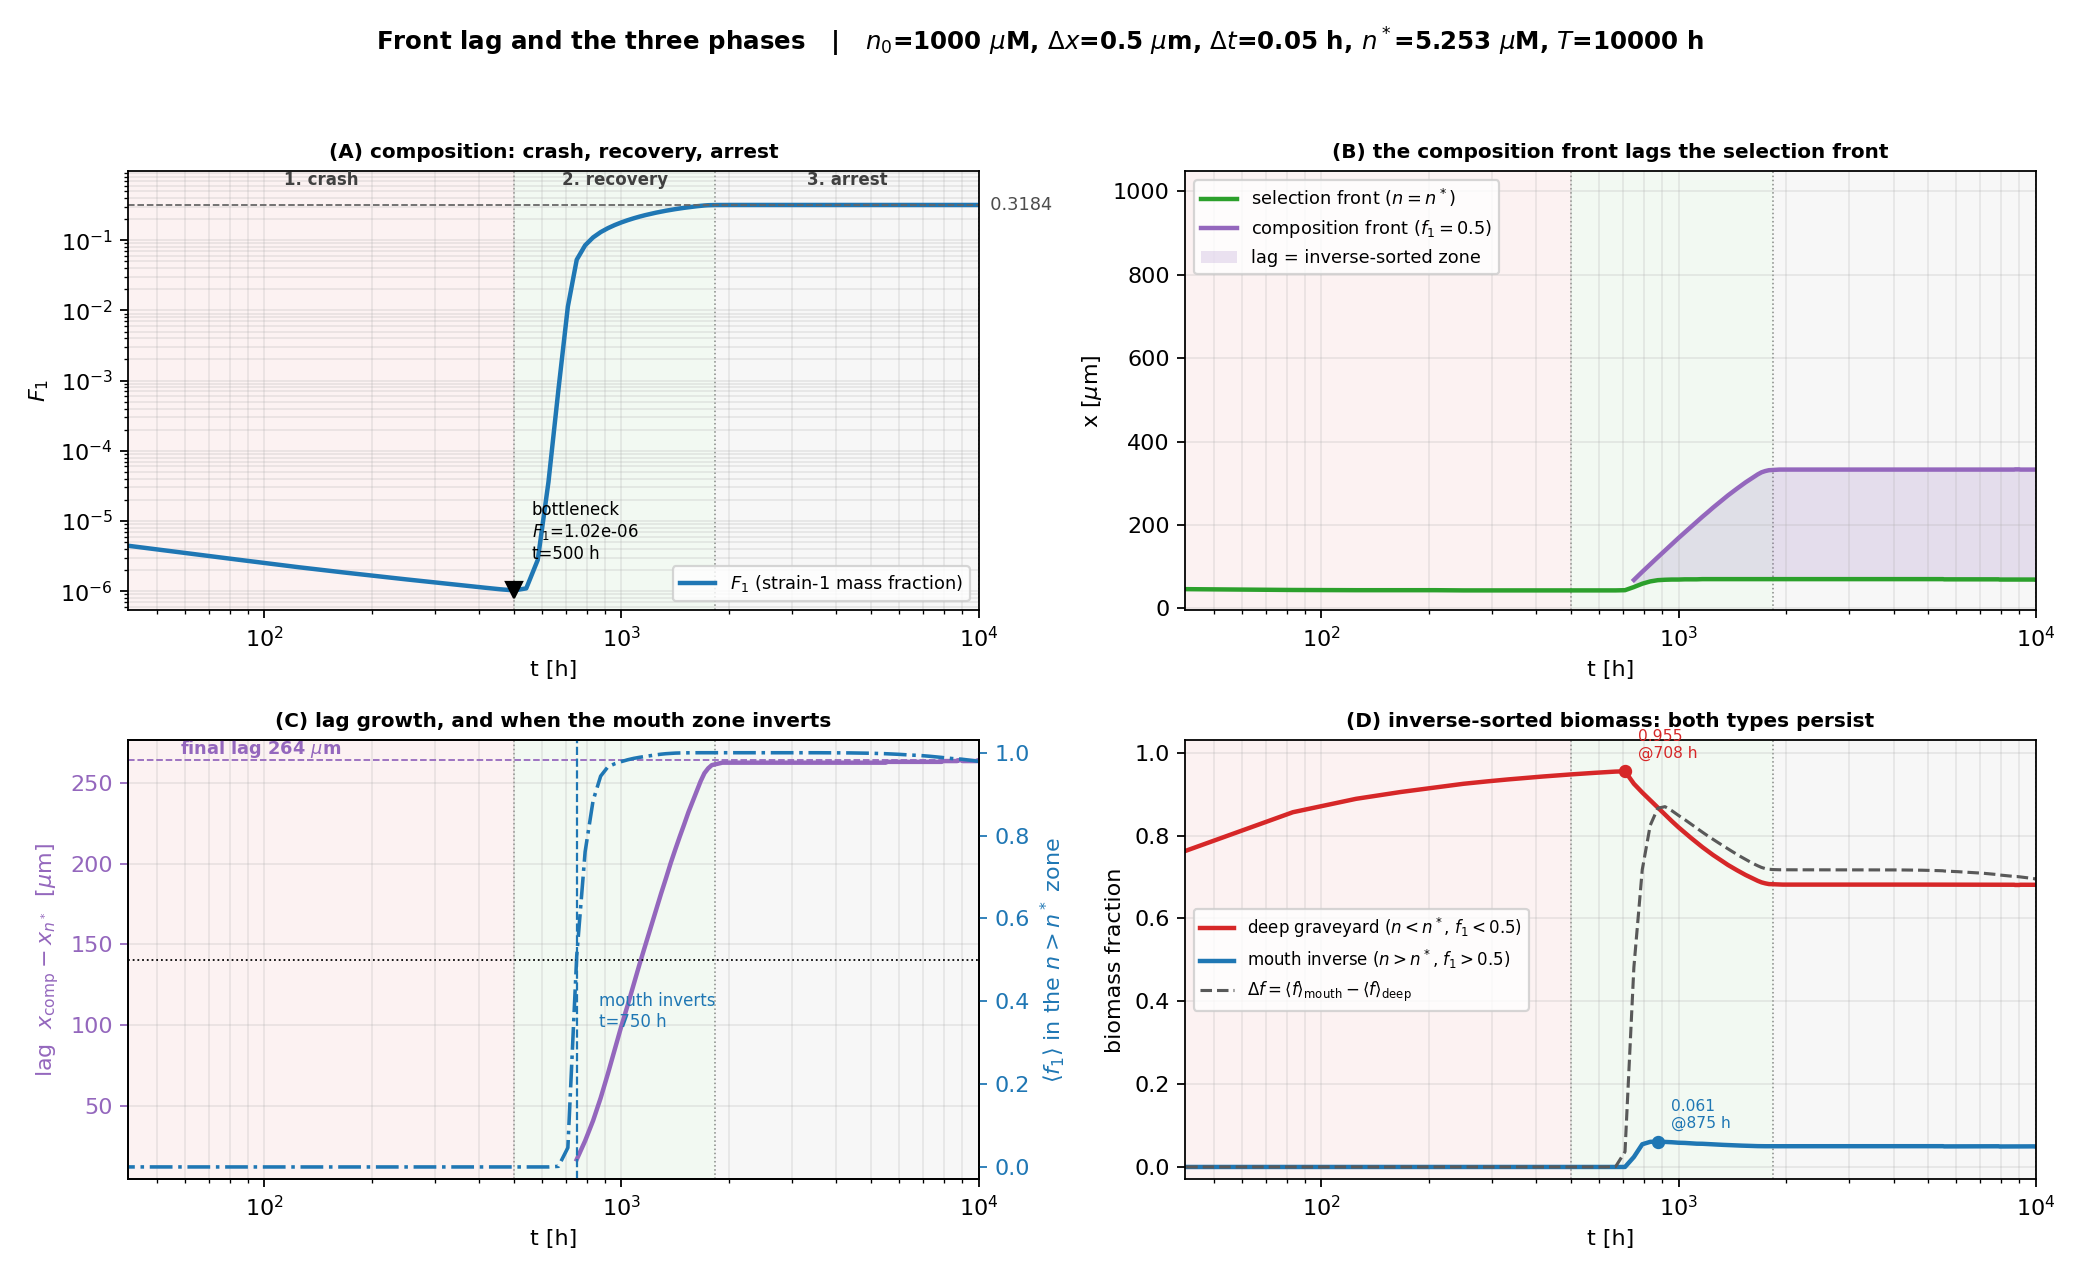

The data file committed next to this chart (first rows):
t_h, x_comp, x_nstar, f1_in_highn, lag
0, , 999.8, 0.5, 
41.65, , 46.25, 5.20661e-07, 
83.3, , 44.25, 8.40602e-10, 
125, , 43.75, 1.36507e-11, 
166.7, , 43.75, 1.61562e-12, 
208.3, , 43.75, 6.54418e-13, 
250, , 43.25, 5.89385e-13, 
291.6, , 43.25, 1.11589e-12, 
333.3, , 43.25, 3.35407e-12, 
375, , 43.25, 1.57923e-11, 
416.6, , 43.25, 1.05929e-10, 
458.3, , 43.25, 9.32637e-10, 
500, , 43.25, 1.03795e-08, 
541.6, , 43.25, 1.4952e-07, 
583.3, , 43.25, 2.68817e-06, 
625, , 43.25, 5.8692e-05, 
666.6, , 43.25, 0.001509, 
708.3, , 43.75, 0.04644, 
750, 68.25, 51.25, 0.5097, 17
791.6, 87.75, 59.25, 0.7609, 28.5
833.3, 105.8, 64.75, 0.8843, 41
875, 122.8, 67.75, 0.9435, 55
916.6, 138.8, 68.75, 0.9658, 70
958.3, 154.2, 69.25, 0.9734, 85
1000, 168.8, 69.25, 0.9786, 99.5
1042, 182.2, 69.75, 0.983, 112.5
1083, 195.2, 69.75, 0.9864, 125.5
1125, 207.8, 69.75, 0.989, 138
1167, 219.8, 70.25, 0.9911, 149.5
1208, 230.8, 70.25, 0.993, 160.5
1250, 241.8, 70.25, 0.9949, 171.5
1292, 251.8, 70.25, 0.9965, 181.5
1333, 261.2, 70.25, 0.9976, 191
1375, 270.8, 70.25, 0.9985, 200.5
1417, 279.2, 70.25, 0.9991, 209
1458, 287.2, 70.25, 0.9995, 217
1500, 294.8, 70.25, 0.9997, 224.5
1542, 302.2, 70.25, 0.9999, 232
1583, 308.8, 70.25, 0.9999, 238.5
1625, 315.2, 70.25, 1, 245
1667, 321.2, 70.25, 1, 251
1708, 326.2, 70.25, 1, 256
1750, 329.2, 70.25, 1, 259
1792, 331.2, 70.25, 1, 261
1833, 331.8, 70.25, 1, 261.5
1875, 332.2, 70.25, 1, 262
1917, 332.8, 70.25, 1, 262.5
1958, 332.8, 70.25, 1, 262.5
2000, 332.8, 70.25, 1, 262.5
2042, 332.8, 70.25, 1, 262.5
2083, 332.8, 70.25, 1, 262.5
2125, 332.8, 70.25, 1, 262.5
2167, 332.8, 70.25, 1, 262.5
2208, 332.8, 70.25, 1, 262.5
2250, 332.8, 70.25, 1, 262.5
2292, 332.8, 70.25, 1, 262.5
2333, 332.8, 70.25, 1, 262.5
2375, 332.8, 70.25, 1, 262.5
2417, 332.8, 70.25, 1, 262.5
2458, 332.8, 70.25, 1, 262.5
... 181 more rows
